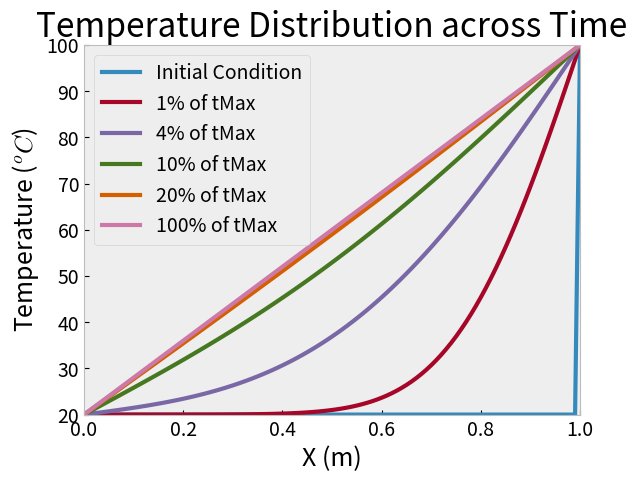

Source code (Python):
import numpy as np
import matplotlib.pyplot as plt
plt.style.use("bmh")

def solve_heat_equation(delta_t, num_x, alpha, t_max, temp1, temp2, scheme):

    delta_x = 1.0 / (num_x - 1)

    # Compute the stability-related constant
    C = alpha * delta_t / (delta_x * delta_x)

    # Mesh and initial condition
    x = np.linspace(0, 1, num_x)
    y = temp1 * np.ones(x.shape)

    # Fix the hot boundary condition
    y[-1] = temp2
    plt.plot(x, y, '-', label='Initial Condition', linewidth=3)

    time = 0
    count = 0
    num_time_steps = int(np.rint(t_max / delta_t))
    pause_percentages = np.array([1, 4, 10, 20, 100])

    pause_time_steps = np.rint(num_time_steps * 0.01 * pause_percentages).astype(int)

    tri_diag = []
    if scheme == 'implicit':
        tri_diag = np.zeros(shape=(num_x - 2, num_x - 2))
        np.fill_diagonal(tri_diag, 1 + 2 * C)
        np.fill_diagonal(tri_diag[1:], -C)
        np.fill_diagonal(tri_diag[:, 1:], -C)
        rhs = np.zeros(shape=(num_x - 2, 1))

    while time < t_max:

        if scheme == 'explicit':
            y_old = np.copy(y)
            y[1:-1] = y_old[1:-1] + C * (y_old[2:] - 2 * y_old[1:-1] + y_old[0:-2])
        else:
            y_old = np.copy(y)
            rhs = y_old[1:-1]
            rhs[0] += C * y_old[0]
            rhs[-1] += C * y_old[-1]
            y[1:-1] = np.linalg.solve(tri_diag, rhs)

        time += delta_t
        count += 1
        if count in pause_time_steps:
            index = np.where(pause_time_steps == count)
            plt.plot(x, y, '-', label=f'{pause_percentages[index][0]}% of tMax', linewidth=3)

    plt.title('Temperature Distribution across Time', fontsize=24)
    plt.xlim(0, 1)
    plt.xticks(fontsize=14)
    plt.ylim(temp1, temp2)
    plt.yticks(fontsize=14)
    plt.grid()
    plt.ylabel('Temperature ($^{o}C$)', fontsize=18, loc='center', rotation=90)
    plt.xlabel('X (m)', fontsize=18)
    plt.legend(prop={'size': 14})
    plt.show(block=True)

if __name__ == '__main__':

    num_x = 101
    t_max = 10
    alpha = 0.2  # Plexiglass

    # Boundary Conditions
    temp1 = 20
    temp2 = 100

    # Implicit Scheme Settings
#    delta_t = 10
#    scheme = 'implicit'

    # Explicit Scheme Settings
    delta_t = 0.0001
    scheme = 'explicit'

    solve_heat_equation(delta_t, num_x, alpha, t_max, temp1, temp2, scheme)
